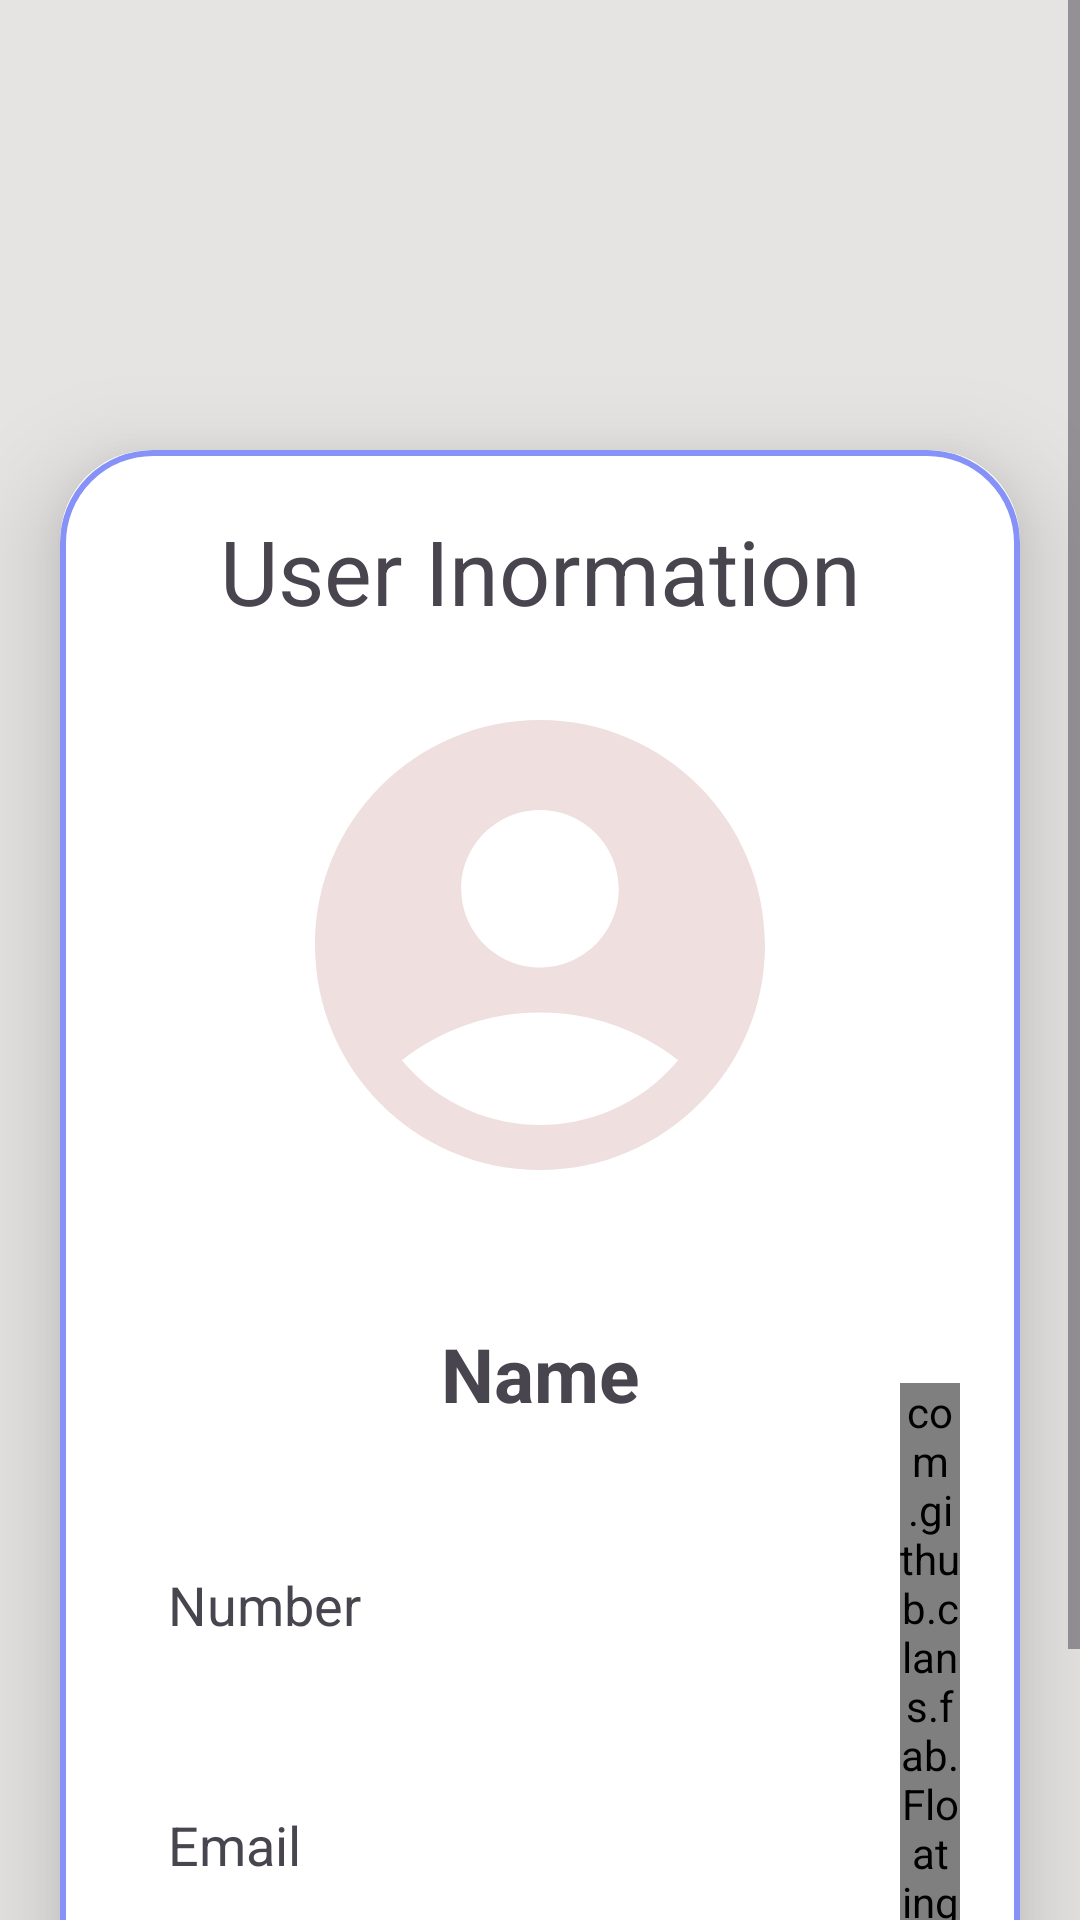

This screen was rendered from an Android layout file. Write that file and the resources it references.
<!-- AndroidManifest.xml: application theme Theme.Material3.Light -->
<!-- res/layout/activity_user_profile_detail.xml -->
<?xml version="1.0" encoding="utf-8"?>
<ScrollView
    xmlns:android="http://schemas.android.com/apk/res/android"
    xmlns:app="http://schemas.android.com/apk/res-auto"
    xmlns:tools="http://schemas.android.com/tools"
    android:id="@+id/main"
    android:layout_width="match_parent"
    android:layout_height="match_parent"
    tools:context=".UserProfileDetail"
    android:orientation="vertical"
    android:background="@color/platinum">

    <androidx.cardview.widget.CardView
        android:layout_width="match_parent"
        android:layout_height="wrap_content"
        android:layout_marginTop="150dp"
        android:layout_marginEnd="20dp"
        android:layout_marginStart="20dp"
        app:cardCornerRadius="30dp"
        app:cardElevation="20dp">

        <RelativeLayout
            android:layout_width="match_parent"
            android:layout_height="wrap_content"
            android:orientation="vertical"
            android:layout_gravity="center_horizontal"
            android:padding="20dp"
            android:background="@drawable/lavender_border">

            <TextView
                android:layout_width="match_parent"
                android:layout_height="wrap_content"
                android:text="User Inormation"
                android:textSize="30sp"
                android:textAlignment="center"/>
            <ImageView
                android:layout_width="180dp"
                android:layout_height="180dp"
                android:layout_marginTop="55dp"
                android:id="@+id/detailuserImage"
                android:padding="0dp"
                android:layout_gravity="center"
                android:src="@drawable/user"
                android:scaleType="fitXY"
                android:layout_centerHorizontal="true"/>
            <TextView
                android:layout_width="match_parent"
                android:layout_height="60dp"
                android:layout_marginTop="20dp"
                android:padding="16dp"
                android:id="@+id/detailuserName"
                android:text="Name"
                android:textStyle="bold"
                android:textSize="25dp"
                android:gravity="center_horizontal"
                android:layout_below="@+id/detailuserImage"/>

            <TextView
                android:layout_width="match_parent"
                android:layout_height="60dp"
                android:id="@+id/detailuserNumber"
                android:layout_marginTop="20dp"
                android:padding="16dp"
                android:text="Number"
                android:textSize="18dp"
                android:gravity="start|center_vertical"
                android:layout_below="@+id/detailuserName"/>

            <TextView
                android:layout_width="match_parent"
                android:layout_height="60dp"
                android:id="@+id/detailuserEmail"
                android:layout_marginTop="20dp"
                android:padding="16dp"
                android:text="Email"
                android:textSize="18dp"
                android:gravity="start|center_vertical"
                android:layout_below="@+id/detailuserNumber"/>

            <TextView
                android:layout_width="match_parent"
                android:layout_height="60dp"
                android:id="@+id/detailuserAddress"
                android:layout_marginTop="20dp"
                android:padding="16dp"
                android:text="Address"
                android:textSize="18dp"
                android:gravity="start|center_vertical"
                android:layout_below="@+id/detailuserEmail"/>

            <com.github.clans.fab.FloatingActionMenu
                android:layout_width="wrap_content"
                android:layout_height="wrap_content"
                app:menu_fab_size="normal"
                app:menu_colorPressed="@color/brunswick_green"
                app:menu_colorNormal="@color/lavander"
                app:menu_icon="@drawable/ic_baseline_arrow_drop_up_24"
                app:menu_openDirection="up"
                app:menu_showShadow="true"
                android:layout_marginTop="-180dp"
                android:layout_marginLeft="260dp"
                android:layout_alignParentBottom="true"
                android:layout_alignParentRight="true">

                <com.github.clans.fab.FloatingActionButton
                    android:layout_width="wrap_content"
                    android:layout_height="wrap_content"
                    android:id="@+id/edituserButton"
                    android:src="@drawable/ic_baseline_edit_24"
                    app:fab_showShadow="true"
                    app:fab_colorNormal="@color/lavander"
                    app:fab_colorPressed="@color/brunswick_green"
                    app:fab_size="mini"/>

                <com.github.clans.fab.FloatingActionButton
                    android:id="@+id/deleteuserButton"
                    android:layout_width="wrap_content"
                    android:layout_height="wrap_content"
                    android:src="@drawable/ic_baseline_delete_24"
                    app:fab_colorNormal="@color/lavander"
                    app:fab_colorPressed="@color/Red"
                    app:fab_showShadow="true"
                    app:fab_size="mini" />

            </com.github.clans.fab.FloatingActionMenu>



        </RelativeLayout>
    </androidx.cardview.widget.CardView>

</ScrollView>
<!-- resources referenced by this layout -->
<resources>
  <color name="Red">#FF0800</color>
  <color name="brunswick_green">#246753</color>
  <color name="lavander">#8692f7</color>
  <color name="platinum">#E5E4E2</color>
  <!-- drawable lavender_border (drawable) -->
  <?xml version="1.0" encoding="utf-8"?>
  <shape xmlns:android="http://schemas.android.com/apk/res/android"
      android:shape="rectangle">
  
      <stroke
      android:width="2dp"
      android:color="@color/lavander"/>
  
          <corners
              android:radius="30dp"/>
  
  </shape>
  <!-- drawable user (drawable) -->
  <vector xmlns:android="http://schemas.android.com/apk/res/android" android:height="24dp" android:tint="#EFDFDF" android:viewportHeight="24" android:viewportWidth="24" android:width="24dp">
        
      <path android:fillColor="@android:color/holo_purple" android:pathData="M12,2C6.48,2 2,6.48 2,12s4.48,10 10,10s10,-4.48 10,-10S17.52,2 12,2zM12,6c1.93,0 3.5,1.57 3.5,3.5S13.93,13 12,13s-3.5,-1.57 -3.5,-3.5S10.07,6 12,6zM12,20c-2.03,0 -4.43,-0.82 -6.14,-2.88C7.55,15.8 9.68,15 12,15s4.45,0.8 6.14,2.12C16.43,19.18 14.03,20 12,20z"/>
      
  </vector>
</resources>
